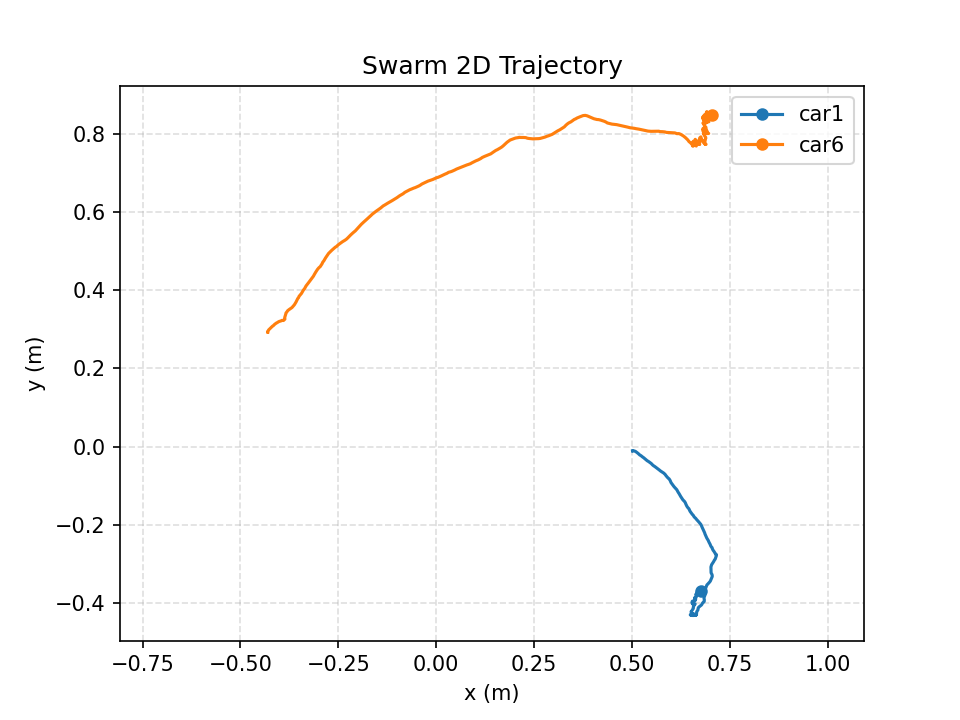

The file beside this chart, header and first rows:
time_s, mocap_time_s, vehicle_id, x_m, y_m, z_m, yaw_rad, target_vx_mps, target_vy_mps, target_vz_mps, measured_vx_mps, measured_vy_mps, measured_vz_mps, target_heading_rad, target_speed_mps, measured_speed_mps, speed_command_mps, angle_command, front_left_command, front_right_command, rear_left_command, rear_right_command, command_sent
0.000000, 1785229867, car1, 0.5015, -0.01055, 0.09412, 2.038, -0.07571, -0.2328, 0.000000, 0.09613, -0.003221, 0.000420, 2.038, 0.2448, 0.000000, 0.000000, 0.000000, -100, -35, -35, -100, 1
0.000000, 1785229867, car6, -0.4307, 0.2926, 0.09583, 2.646, 0.07571, 0.2328, 0.000000, -0.2727, 0.1444, -0.3478, 2.646, 0.2448, 0.000000, 0.000000, 0.000000, 94.97, -65.6, -65.6, 94.97, 1
0.2028, 1785229868, car1, 0.5016, -0.01054, 0.0941, 2.037, -0.07623, -0.2327, 0.000000, -0.07031, 0.1044, 0.08255, 2.038, 0.2448, 0.000000, 0.000000, 0.000000, -100, -35, -35, -99.94, 1
0.2028, 1785229868, car6, -0.4303, 0.2948, 0.09556, 2.599, 0.07623, 0.2327, 0.000000, 0.958, 2.776, 0.9672, 2.646, 0.2448, 0.000000, 0.000000, 0.000000, 93.75, -57.53, -63.78, 100, 1
0.4048, 1785229868, car1, 0.5016, -0.01053, 0.09412, 2.039, -0.08122, -0.2308, 0.000000, -0.6667, -1.442, -1.709, 2.038, 0.2447, 0.000000, 0.000000, 0.000000, -99.88, 35, 35, -100, 1
0.4048, 1785229868, car6, -0.414, 0.3117, 0.09496, 2.323, 0.08122, 0.2308, 0.000000, 29.46, 31.5, -0.5097, 2.646, 0.2447, 0.000000, 0.000000, 0.000000, 67.27, -35, -42.76, 100, 1
0.6068, 1785229868, car1, 0.5016, -0.01054, 0.0941, 2.035, -0.08566, -0.229, 0.000000, 0.04956, -0.07119, 0.01115, 2.038, 0.2445, 0.000000, 0.000000, 0.000000, -100, 35, 35, -99.68, 1
0.6068, 1785229868, car6, -0.3898, 0.3229, 0.09539, 2.31, 0.08566, 0.229, 0.000000, 17.25, 0.6524, 1.272, 2.646, 0.2445, 0.000000, 0.000000, 0.000000, 66.07, -35, -43.74, 100, 1
0.8086, 1785229868, car1, 0.5016, -0.0105, 0.09413, 2.037, -0.09026, -0.227, 0.000000, 0.106, 0.1211, 0.1013, 2.038, 0.2443, 0.000000, 0.000000, 0.000000, -100, 35, 35, -99.92, 1
0.8086, 1785229868, car6, -0.3839, 0.3416, 0.09492, 2.761, 0.09026, 0.227, 0.000000, 2.4, 7.279, -0.3575, 2.646, 0.2443, 0.000000, 0.000000, 0.000000, 89.24, -88.96, -73.61, 73.9, 1
1.012, 1785229868, car1, 0.5016, -0.01052, 0.09412, 2.038, -0.101, -0.2218, 0.000000, -0.2587, 0.01379, -0.5822, 2.038, 0.2437, 0.000000, 0.000000, 0.000000, -100, 35, 35, -99.94, 1
1.012, 1785229868, car6, -0.3536, 0.3789, 0.09414, 2.74, 0.101, 0.2218, 0.000000, 18, 34.8, 7.213, 2.646, 0.2437, 0.000000, 0.000000, 0.000000, 85.38, -89.57, -77.06, 72.87, 1
1.214, 1785229869, car1, 0.5016, -0.0105, 0.09414, 2.037, -0.1138, -0.2146, 0.000000, 0.01881, 0.07152, 0.09806, 2.038, 0.2429, 0.000000, 0.000000, 0.000000, -100, 35, 35, -99.86, 1
1.214, 1785229869, car6, -0.3211, 0.4258, 0.0935, 2.789, 0.1138, 0.2146, 0.000000, 10.18, 15.35, -0.1586, 2.646, 0.2429, 0.000000, 0.000000, 0.000000, 78.38, -100, -81.13, 59.51, 1
1.415, 1785229869, car1, 0.5016, -0.01057, 0.09411, 2.035, -0.1268, -0.2058, 0.000000, 0.02145, -0.01709, 0.01056, 2.038, 0.2417, 0.000000, 0.000000, 0.000000, -100, 35, 35, -99.67, 1
1.415, 1785229869, car6, -0.2868, 0.4754, 0.09201, 2.759, 0.1268, 0.2058, 0.000000, 7.875, 9.699, -1.071, 2.646, 0.2417, 0.000000, 0.000000, 0.000000, 72.88, -100, -85.03, 57.91, 1
1.617, 1785229869, car1, 0.5015, -0.01049, 0.0941, 2.038, -0.1378, -0.197, 0.000000, -0.2831, -0.02512, -0.1568, 2.038, 0.2404, 0.000000, 0.000000, 0.000000, -100, 35, 35, -99.98, 1
1.617, 1785229869, car6, -0.2508, 0.5155, 0.09201, 2.685, 0.1378, 0.197, 0.000000, 61.71, 57.44, -1.139, 2.646, 0.2404, 0.000000, 0.000000, 0.000000, 69.5, -94.08, -88.87, 64.29, 1
1.819, 1785229869, car1, 0.5015, -0.01052, 0.09414, 2.037, -0.1483, -0.1869, 0.000000, -0.04501, -0.03272, -0.03059, 2.038, 0.2386, 0.000000, 0.000000, 0.000000, -100, 36.7, 36.51, -99.81, 1
1.819, 1785229869, car6, -0.2066, 0.5515, 0.09312, 2.617, 0.1483, 0.1869, 0.000000, 12.67, 9.753, 4.526, 2.646, 0.2386, 0.000000, 0.000000, 0.000000, 65.14, -88.37, -92.24, 69.01, 1
2.022, 1785229869, car1, 0.5016, -0.01052, 0.09406, 2.034, -0.158, -0.1757, 0.000000, 0.121, -0.03682, -0.1668, 2.038, 0.2363, 0.000000, 0.000000, 0.000000, -100, 43.67, 43.17, -99.5, 1
2.022, 1785229869, car6, -0.1668, 0.5907, 0.09112, 2.672, 0.158, 0.1757, 0.000000, 23.44, 19.23, -0.5394, 2.646, 0.2363, 0.000000, 0.000000, 0.000000, 57.29, -98.25, -94.82, 53.86, 1
2.224, 1785229870, car1, 0.5015, -0.01043, 0.0942, 2.03, -0.1659, -0.1643, 0.000000, 4.062, 0.9668, 0.177, 2.038, 0.2335, 0.000000, 0.000000, 0.000000, -98.95, 49.82, 48.76, -97.88, 1
2.224, 1785229870, car6, -0.1244, 0.6219, 0.09039, 2.644, 0.1659, 0.1643, 0.000000, 48.27, 32.57, -4.628, 2.646, 0.2335, 0.000000, 0.000000, 0.000000, 51.88, -96.88, -97.13, 52.13, 1
2.425, 1785229870, car1, 0.5261, -0.02534, 0.09442, 2.17, -0.1709, -0.1554, 0.000000, 2.42, -1.416, -0.0794, 2.038, 0.231, 0.000000, 0.000000, 0.000000, -78.04, 56.81, 74.46, -95.69, 1
2.425, 1785229870, car6, -0.08463, 0.6463, 0.09075, 2.637, 0.1709, 0.1554, 0.000000, 13.46, 8.218, -0.1809, 2.646, 0.231, 0.000000, 0.000000, 0.000000, 47.43, -97.11, -98.31, 48.63, 1
2.627, 1785229870, car1, 0.5582, -0.05038, 0.09469, 2.277, -0.175, -0.146, 0.000000, 1.098, -0.9851, -0.1521, 2.038, 0.2279, 0.000000, 0.000000, 0.000000, -59.21, 60.86, 92.74, -91.08, 1
2.627, 1785229870, car6, -0.04121, 0.6679, 0.08968, 2.689, 0.175, 0.146, 0.000000, 8.645, 3.88, -0.102, 2.646, 0.2279, 0.000000, 0.000000, 0.000000, 39.63, -100, -94.45, 35, 1
2.829, 1785229870, car1, 0.5933, -0.08085, 0.09496, 2.323, -0.1782, -0.1364, 0.000000, 2.725, -3.342, 0.3528, 2.038, 0.2243, 0.000000, 0.000000, 0.000000, -47.7, 62.33, 100, -85.38, 1
2.829, 1785229870, car6, 0.004665, 0.6882, 0.08981, 2.669, 0.1782, 0.1364, 0.000000, 11.48, 4.303, -1.063, 2.646, 0.2243, 0.000000, 0.000000, 0.000000, 36.42, -100, -97.06, 35, 1
3.031, 1785229870, car1, 0.6205, -0.1199, 0.09473, 2.296, -0.1806, -0.1238, 0.000000, 1.967, -3.753, 0.1802, 2.038, 0.2189, 0.000000, 0.000000, 0.000000, -46.21, 64.25, 98.63, -80.59, 1
3.031, 1785229870, car6, 0.05181, 0.7093, 0.08949, 2.638, 0.1806, 0.1238, 0.000000, 16.24, 7.277, -1.758, 2.646, 0.2189, 0.000000, 0.000000, 0.000000, 35, -97.42, -98.56, 35, 1
3.234, 1785229871, car1, 0.6453, -0.1582, 0.09479, 2.272, -0.1811, -0.112, 0.000000, 1.563, -1.761, -0.01417, 2.038, 0.213, 0.000000, 0.000000, 0.000000, -44.16, 65.02, 96.27, -75.4, 1
3.234, 1785229871, car6, 0.09688, 0.7283, 0.08925, 2.687, 0.1811, 0.112, 0.000000, 7.128, 3.32, 1.179, 2.646, 0.213, 0.000000, 0.000000, 0.000000, 35, -100, -94.59, 35, 1
3.435, 1785229871, car1, 0.6648, -0.1854, 0.09485, 2.317, -0.1799, -0.1005, 0.000000, 2.544, -4.357, 0.8365, 2.038, 0.2061, 0.000000, 0.000000, 0.000000, -35, 63.35, 100, -68.23, 1
3.435, 1785229871, car6, 0.1422, 0.7503, 0.08956, 2.789, 0.1799, 0.1005, 0.000000, 17.38, 11.96, 0.6333, 2.646, 0.2061, 0.000000, 0.000000, 0.000000, 35, -100, -82.12, -35, 1
3.637, 1785229871, car1, 0.6837, -0.2154, 0.095, 2.253, -0.1773, -0.08974, 0.000000, 9.852, -19.13, -0.04066, 2.038, 0.1987, 0.000000, 0.000000, 0.000000, -36.42, 64.43, 93.03, -65.02, 1
3.637, 1785229871, car6, 0.1809, 0.7778, 0.08934, 2.822, 0.1773, 0.08974, 0.000000, 34.11, 32.83, -4.379, 2.646, 0.1987, 0.000000, 0.000000, 0.000000, 35, -100, -77.78, -35, 1
3.839, 1785229871, car1, 0.6993, -0.2484, 0.09501, 2.19, -0.173, -0.07924, 0.000000, 4.615, -7.079, -0.6627, 2.038, 0.1903, 0.000000, 0.000000, 0.000000, -40.26, 64.14, 84.35, -60.47, 1
3.839, 1785229871, car6, 0.2238, 0.79, 0.08944, 2.334, 0.173, 0.07924, 0.000000, 25.48, 1.102, 1.526, 2.646, 0.1903, 0.000000, 0.000000, 0.000000, 35, -58.98, -100, 59.08, 1
4.041, 1785229871, car1, 0.7093, -0.267, 0.09516, 2.335, -0.167, -0.06862, 0.000000, 19.21, -15.05, -0.5105, 2.038, 0.1805, 0.000000, 0.000000, 0.000000, -35, 58.22, 97.8, -53.81, 1
4.041, 1785229871, car6, 0.2749, 0.7902, 0.08962, 2.407, 0.167, 0.06862, 0.000000, 70.43, 15.9, 2.006, 2.646, 0.1805, 0.000000, 0.000000, 0.000000, 35, -64.35, -96.2, 44.2, 1
4.244, 1785229872, car1, 0.716, -0.2756, 0.09521, 2.461, -0.1597, -0.05896, 0.000000, 2.087, -0.9946, -0.3928, 2.038, 0.1703, 0.000000, 0.000000, 0.000000, 35, 46.76, 100, -45.23, 1
4.244, 1785229872, car6, 0.3154, 0.8095, 0.08937, 2.61, 0.1597, 0.05896, 0.000000, 38.61, 20.86, -5.38, 2.646, 0.1703, 0.000000, 0.000000, 0.000000, 35, -77.44, -82.28, 35, 1
4.446, 1785229872, car1, 0.7025, -0.3045, 0.09583, 2.285, -0.144, -0.04367, 0.000000, -29.65, -40.95, 3.828, 2.038, 0.1505, 0.000000, 0.000000, 0.000000, -35, 49.8, 82.73, -41.83, 1
4.446, 1785229872, car6, 0.3562, 0.8376, 0.089, 2.699, 0.144, 0.04367, 0.000000, 54.26, 38.95, -1.117, 2.646, 0.1505, 0.000000, 0.000000, 0.000000, 35, -74.4, -67.33, -35, 1
4.649, 1785229872, car1, 0.7043, -0.3261, 0.0953, 2.404, -0.1309, -0.03416, 0.000000, 0.2266, -0.7008, 0.01943, 2.038, 0.1353, 0.000000, 0.000000, 0.000000, 35, 38.03, 86.8, -37.53, 1
4.649, 1785229872, car6, 0.4004, 0.8389, 0.08951, 2.54, 0.1309, 0.03416, 0.000000, 3.965, -1.471, 0.3023, 2.646, 0.1353, 0.000000, 0.000000, 0.000000, -35, -56.53, -70.71, 35, 1
4.851, 1785229872, car1, 0.696, -0.3479, 0.09568, 2.133, -0.1121, -0.02365, 0.000000, -0.8872, -1.292, 0.1755, 2.038, 0.1146, 0.000000, 0.000000, 0.000000, -35, 42.73, 55.44, -35, 1
4.851, 1785229872, car6, 0.4488, 0.8242, 0.08937, 2.861, 0.1121, 0.02365, 0.000000, 15.19, -4.168, -0.2549, 2.646, 0.1146, 0.000000, 0.000000, 0.000000, -35, -65.97, -37.34, -35, 1
5.053, 1785229872, car1, 0.6858, -0.3696, 0.09565, 2.143, -0.08579, -0.0131, 0.000000, -0.4448, -1.486, 0.07988, 2.038, 0.08678, 0.000000, 0.000000, 0.000000, -35, 35, 45.19, -35, 1
5.053, 1785229872, car6, 0.5052, 0.8136, 0.08952, 2.846, 0.08579, 0.0131, 0.000000, 21.69, -2.862, 0.224, 2.646, 0.08678, 0.000000, 0.000000, 0.000000, -35, -51.91, -35, -35, 1
5.255, 1785229873, car1, 0.6846, -0.389, 0.09582, 2.216, -0.05859, -0.005890, 0.000000, -0.1465, -0.8158, 0.08589, 2.038, 0.05889, 0.000000, 0.000000, 0.000000, 35, 35, 38.86, -35, 1
5.255, 1785229873, car6, 0.5645, 0.8059, 0.08968, 2.775, 0.05859, 0.005890, 0.000000, 5.399, -0.05958, -0.04559, 2.646, 0.05889, 0.000000, 0.000000, 0.000000, -35, -35, -35, -35, 1
5.457, 1785229873, car1, 0.6762, -0.4052, 0.09604, 2.058, -0.03287, -0.001817, 0.000000, -0.4247, -0.6052, -0.1648, 2.038, 0.03292, 0.000000, 0.000000, 0.000000, -35, 35, 35, -35, 1
5.457, 1785229873, car6, 0.6095, 0.8017, 0.0898, 2.634, 0.03287, 0.001817, 0.000000, 4.178, 0.09701, -0.7095, 2.646, 0.03292, 0.000000, 0.000000, 0.000000, -35, -35, -35, -35, 1
5.659, 1785229873, car1, 0.6656, -0.421, 0.09592, 2.025, 0.000000, 0.000000, 0.000000, -0.9547, -3.445, -0.9128, 2.038, 0.000000, 0.000000, 0.000000, 0.000000, -35, 35, -35, 35, 1
5.659, 1785229873, car6, 0.6425, 0.784, 0.08913, 2.409, 0.000000, 0.000000, 0.000000, 18.94, -17.8, 1.35, 2.646, 0.000000, 0.000000, 0.000000, 0.000000, -35, 35, -35, 35, 1
5.861, 1785229873, car1, 0.665, -0.4294, 0.09577, 2.082, 0.000000, 0.000000, 0.000000, 0.3905, -0.131, 0.1145, 2.038, 0.000000, 0.000000, 0.000000, 0.000000, 35, -35, 35, -35, 1
5.861, 1785229873, car6, 0.6555, 0.7678, 0.08977, 2.883, 0.000000, 0.000000, 0.000000, -0.1378, -12.89, 5.241, 2.646, 0.000000, 0.000000, 0.000000, 0.000000, 35, -35, 35, -35, 1
... 88 more rows
